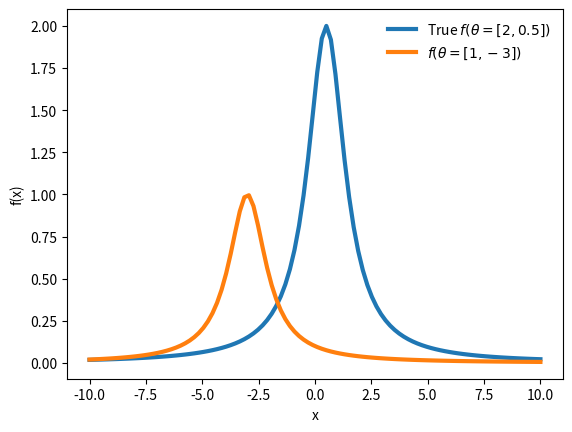
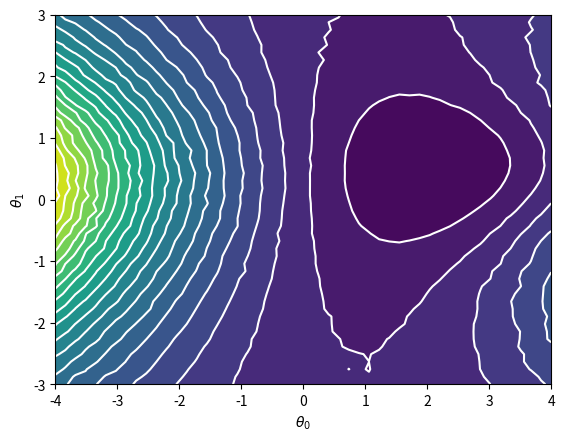
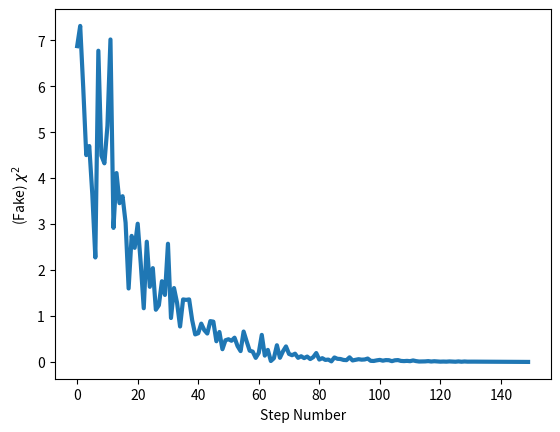
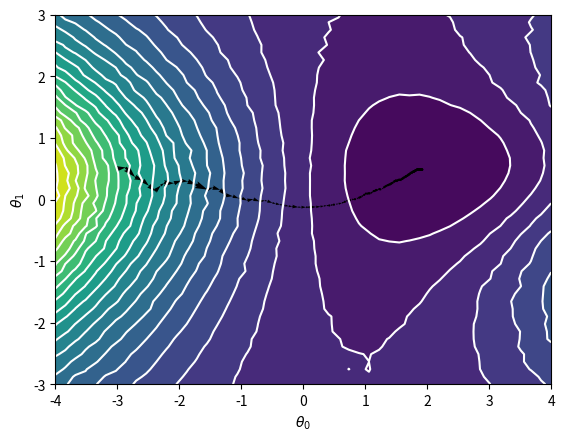

Generate these figures, in order, with matplotlib:
# ---
# jupyter:
#   jupytext:
#     text_representation:
#       extension: .py
#       format_name: light
#       format_version: '1.5'
#       jupytext_version: 1.7.1
#   kernelspec:
#     display_name: Python 3
#     language: python
#     name: python3
# ---

# # Curve Fitting

# We have introduced the analogy of machine learning essentially just being curve fitting with a large number of parameters. So in this notebook we will look into some of the basics of curve fitting, including:
# - Brief reminder of terminology 
# - Maximum likelihood
# - $\chi^2$ test and Gaussian distribution
# - Parameter estimation
#

# ## Gaussian distribution
# In many circumstances we are dealing with data that can be well described by the Gaussian (normal) distribution. The probability distribution function for a Gaussian with mean $\mu$ and standard deviation $\sigma$ is 
# $$P(x; \mu, \sigma) = \frac{1}{\sigma \sqrt{2 \pi}} e^{-\frac{1}{2}\left(\frac{x-\mu}{\sigma}\right)^2} $$
#
# Now one common example of curve fitting is the case when we have some number, $N$, of data points, $x_i$, and we are interested in determining which values of $\mu$ and $\sigma$ are the ones which 'fit' our data (assuming the data are described by a Gaussian distribution.
#
# ## Maximum likelihood
#
# To determine the likelihood of our data given a Gaussian hypothesis we can take the product of the individual probabilities
# $$ L(x; \mu, \sigma) = \prod_i \frac{1}{\sigma \sqrt{2 \pi}} e^{-\frac{1}{2}\left(\frac{x_{i}-\mu}{\sigma}\right)^2} = \left( \frac{1}{\sigma \sqrt{2 \pi}}\right)^N e^{-\frac{1}{2} \sum_i (\frac{x_{i}-\mu}{\sigma})^2} $$
#
# Whilst this seems like a bit of mess we can simplify things by taking the natural log of the likelihood (the log-likelihood).
# $$ \ln L(x; \mu, \sigma) = N \ln \left( \frac{1}{\sigma \sqrt{2 \pi}}\right) -\sum_i \frac{1}{2} \left(\frac{x_{i}-\mu}{\sigma}\right)^2$$
#
# Then if we want to find the value of $\mu$ that maximises the likelihood we can simply differentiate the log-likehood with respect to $\mu$.
# $$ 0 = \frac{\partial \ln L}{\partial \mu} = - \sum_i \frac{1}{\sigma} \left(x_{i}-\mu\right)$$
# which results in
# $$\sum_i x_i = \sum_i \mu = N \mu$$
# or $$ \mu = \frac{1}{N} \sum_i x_i$$
#
# This is actually an illustration of an important feature of maximum likelihood estimation... in that it produces unbiased estimates of parameters.
#

# ## $\chi^2$ test
#
# One interesting feature of our discussion of the log-likelihood of the Gaussian distributed data is that it naturally introduced the $\chi^2$ test statistic, which is effectively what we minimised above
# $$ -2 \ln L \propto \chi^2 = \sum_i \left(\frac{x_{i}-\mu}{\sigma}\right)^2$$
#
# The close connections between the $\chi^2$ test and the Gaussian log-likelihood unfortunately does tend to lead to a certain amount of sloppiness regarding language and often we will talk about likelihoods which aren't quite mathematically defined as such. Of course in the field of machine learning much of this confusion is washed away by the use of an entirely different set of jargon (e.g. cost functions).
#
# The $\chi^2$ test is very similar to the least squares minimisation but due to its connection with the Gaussian probability distribution it has a number of interesting properties that we don't have the time or inclination to dwell on here. They are covered in detail in the fourth year statistical data analysis course.
#
#

# ## Gradient descent
# We have already seen an example of gradient descent above. When we differentiated the log-likelihood with respect to the parameter $\mu$ we were effectively determining the gradient of our 'cost' function with respect to the model parameters. 
#
# Now more genereally if we have a function of $x$ which depends on some number of parameters $\theta$ then we can define our $\chi^2$ as
# $$ \chi^2 = \sum_i^N \left( \frac{f(x_i;\theta) - \tilde{f}}{\sigma} \right)^2 $$
# where $\tilde{f}$ is the true distribution that we are trying to describe with $f(x_i;\theta)$. Ultimately we want to determine the parameters $\theta$ that minimise our $\chi^2$. So we want to find the gradient of $\chi^2$ with respect to $\theta$
# $$ \frac{\partial \chi^2}{\partial \theta}  = \frac{\partial \chi^2}{\partial f}  \frac{\partial f}{\partial \theta}$$
# $$ \frac{\partial \chi^2}{\partial \theta}  =  \sum_i^N 2 \left( \frac{f(x_i;\theta) - \tilde{f}}{\sigma} \right) \frac{\partial f}{\partial \theta} $$
#

# ## Stochastic gradient descent
# In the above example our sum is implictly a sum over the full data set. In stochastic gradient descent instead of using the full dataset we instead use a small batch of data, say of size $n$, that is randomly sampled from the full data set. So we can using a sample of data determine our estimate of the gradient
# $$ \left< \frac{\partial \chi^2}{\partial \theta} \right> = \sum_i^n \frac{2}{\sigma} \left(f(x_i;\theta) -\tilde{f}\right) \frac{\partial f}{\partial \theta}$$
# or 
# $$ \left< \frac{\partial \chi^2}{\partial \theta} \right> \propto \left< f(x_i;\theta) -\tilde{f}\right> \frac{\partial f}{\partial \theta} = \left< \Delta f\right> \frac{\partial f}{\partial \theta} $$
# where the $\left< \right>$ represents the average over the batch of $n$ samples.
#
# Using this gradient starting a some starting value of $\theta_i$ we can define an update rule to determine the next value of $\theta_{i+1}$ via
# $$ \theta_{i+1} = \theta_{i} - \eta_i  \left< \Delta f\right> \frac{\partial f}{\partial \theta} $$
# where $\eta_i$ is the *learning rate* which controls how big a step we take from one value of $\theta$ to the next. Now it is clear for sufficiently small values of the learning rate, $\eta_i$, this method will converge to a *local minimum* of our cost function (in the case the $\chi^2$). But if we choose too small a value of the learning rate we will obviously take too many steps and therefore waste a potential a huge amount of computational effort. As suggested by the subscript the optimum value of the learning rate typically changes depending on where we are in the *learning process*, e.g. how many steps we have taken in the minimisation. 

# ## Manual curve fitting example
# Now we are going to actual run some code to try and do some actual curve fitting using the stochastic gradient descent method. This code is inspired by https://machine-learning-for-physicists.org/ and is released under the same Creative Commons Sharealike License. 
# https://creativecommons.org/licenses/by-sa/4.0/

# +
import numpy as np  #import the numpy library as np
import matplotlib.pyplot as plt #import the pyplot library as plt
import matplotlib.style #Some style nonsense
import matplotlib as mpl #Some more style nonsense

#Set default figure size
#mpl.rcParams['figure.figsize'] = [12.0, 8.0] #Inches... of course it is inches
mpl.rcParams["legend.frameon"] = False
mpl.rcParams['figure.dpi']=200 # dots per inch

# -

# Let's start by looking at a simple non linear function that depends on two parameters $\theta_1$ and $\theta_2$, $$f(x,\theta_1,\theta_2) = \frac {\theta_1}{\left(\theta_2-x\right)^2 +1}$$
#
# One advantage of this function is that we can differentiate it analytically with respect to the parameters theta
# $$ \frac{\partial f}{\partial \theta_1} = \frac {1}{\left(\theta_2-x\right)^2 +1}$$
# $$ \frac{\partial f}{\partial \theta_2} = \frac {2\left(x-\theta_2\right)\theta_1}{\left(\left(\theta_2-x\right)^2 +1\right)^2}$$

# +
def f(x,theta):
    return (theta[0])/(((theta[1]-x)**2)+1.0)
    

def grad_f(x,theta):
    return np.array([1/((theta[1]-x)**2 +1.0),  2*(x-theta[1])*theta[0]/((theta[1]-x)**2+1.0)**2])
   

def true_f(x):
    return f(x,[2.0,0.5])

# Get randomly sampled x values
def samples(nsamples,width=2.0):
    return(width*np.random.randn(nsamples))

def get_avg_fake_chisq(x, theta):
    return np.average((f(x,theta)-true_f(x))**2)

def get_2d_chisquared(theta0Vals,theta1Vals,numSamples):
    N0=len(theta0Vals)
    N1=len(theta1Vals)
    output=np.zeros((N0,N1))
    for j0 in range(N0):
        for j1 in range(N1):
            theta=np.array([theta0Vals[j0],theta1Vals[j1]])
            x=samples(numSamples)
            output[j0,j1]=get_avg_fake_chisq(x,theta)
    return(output)



# -

fig, ax = plt.subplots()  #I like to make plots using this silly fig,ax method but plot how you like
x=np.linspace(-10,10,100)  #Get 100 points from -10 to 10
ax.plot(x,true_f(x),linewidth=3,label=r"True $f(\theta=[2,0.5])$")
ax.plot(x,f(x,[1,-3]),linewidth=3,label=r'$f(\theta=[1,-3])$')
ax.set_xlabel("x")
ax.set_ylabel("f(x)")
ax.legend()

theta0Vals=np.linspace(-4,4,50)
theta1Vals=np.linspace(-3,3,50)
chi2=get_2d_chisquared(theta0Vals,theta1Vals,10000)
X,Y=np.meshgrid(theta0Vals,theta1Vals,indexing='ij')
nlevels=20
fig, ax = plt.subplots() #Get the fig and ax objects for the plot 
ax.contourf(X,Y,chi2,nlevels)
ax.contour(X,Y,chi2,nlevels,colors="white")
ax.set_xlabel(r"$\theta_0$")
ax.set_ylabel(r"$\theta_1$")


# +
numSteps=150 #Number of steps for minimisation
theta=[-3,0.5] #Start place
eta=0.1 #'Learning' rate
chiSqArray=np.zeros(numSteps)  #Array for plotting
thetaArray=np.zeros((numSteps+1,2))  #Array for plotting 
thetaArray[0]=theta

for i in range(numSteps):
    x=samples(10)
    chiSq=get_avg_fake_chisq(x,theta)
    chiSqArray[i]=chiSq #For
    #Work out difference to true function
    deviation=f(x,theta)-true_f(x)
    #Now work out where do go next
    theta-=eta*np.average(deviation[None,:]*grad_f(x,theta),axis=1)
    thetaArray[i+1]=theta
    
# -

fig, ax = plt.subplots()  #I like to make plots using this silly fig,ax method but plot how you like
count=np.arange(numSteps+1)  
ax.plot(count[:-1],chiSqArray,linewidth=3)
ax.set_xlabel("Step Number")
ax.set_ylabel(r"(Fake) $\chi^2$")

fig, ax = plt.subplots() #Get the fig and ax objects for the plot 
ax.contourf(X,Y,chi2,nlevels)
ax.contour(X,Y,chi2,nlevels,colors="white")
ax.set_xlabel(r"$\theta_0$")
ax.set_ylabel(r"$\theta_1$")
ax.quiver(thetaArray[:-1,0], thetaArray[:-1,1], thetaArray[1:,0]-thetaArray[:-1,0], thetaArray[1:,1]-thetaArray[:-1,1], scale_units='xy',scale=1)


# # Suggested Tasks
# So we have successfully achieved our first ever optimisation. Things to try:
# - Investigate the 'stability' of the fit: does it always converge to the correct place?
#     - You could try changing the learning rate or the number of samples or the starting location or true location
# - From the same starting place what is the optimal number of samples and learning rate to get close to the true answer. Here close means that the deviation from true $f$ is less than some (arbritrary but small) threshold.    
# - Try to add 'noise' to the determination of the function (e.g. add some Gaussian noise to the result of the function f
# - Try some different functions, why didn't we start with this function?  $$f(x,\theta_1,\theta_2) = \frac {\theta_1}{\left(\theta_2-x\right)^2}$$
# - What about this function? $$\frac{\sin(\theta_1 (x-\theta_0))}{5+x^2}$$
#
#


